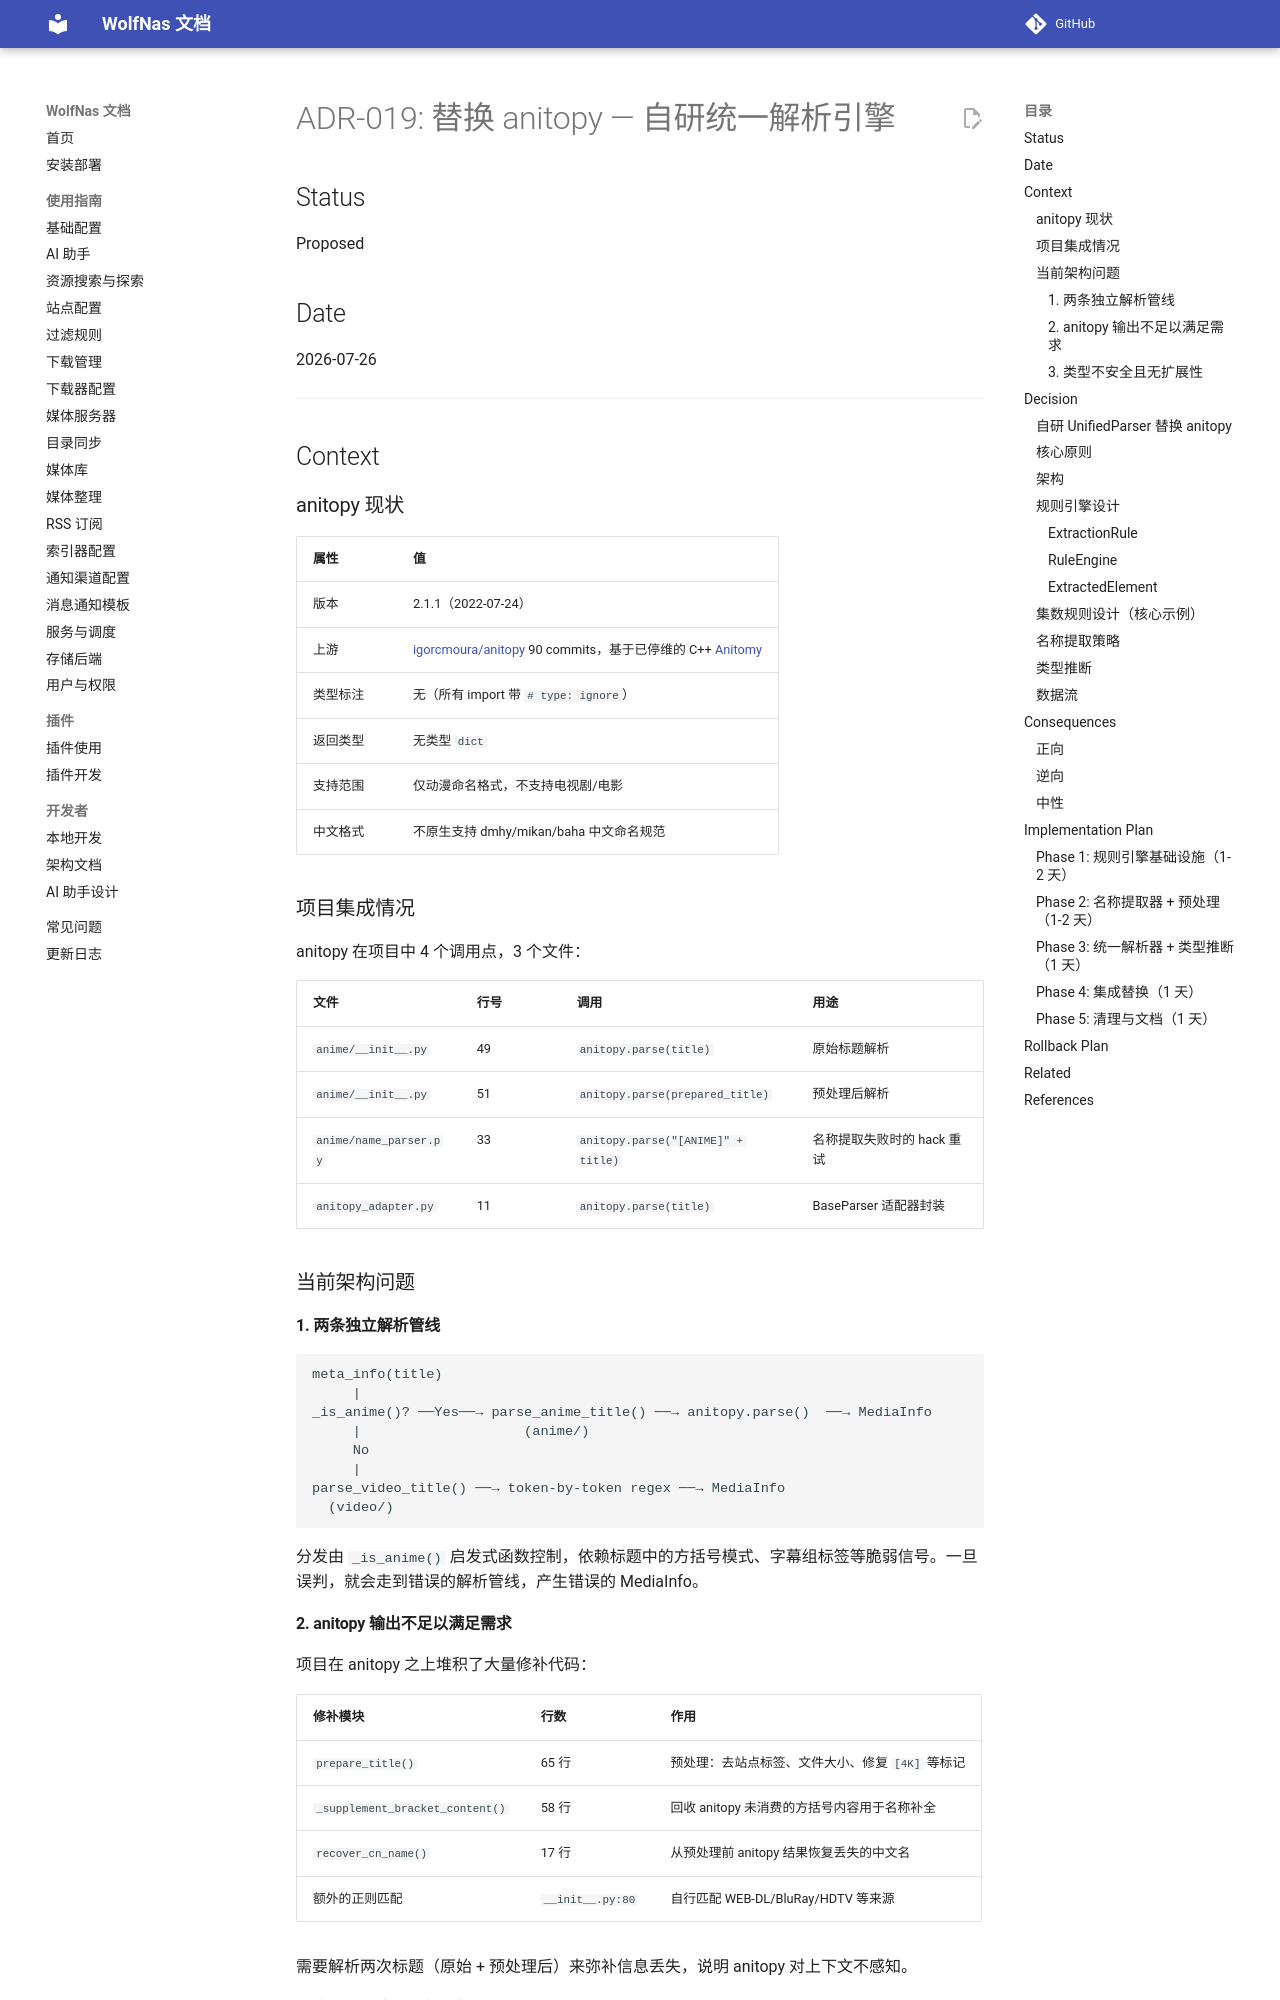

repository: sjh00/wolf-nas-tools · page: decisions/ADR-019-anitopy-replacement-unified-parser/index.html · generator: mkdocs

# ADR-019: 替换 anitopy — 自研统一解析引擎

## Status

Proposed

## Date

2026-07-26

---

## Context

### anitopy 现状

| 属性 | 值 |
|------|------|
| 版本 | 2.1.1（2022-07-24） |
| 上游 | [igorcmoura/anitopy](https://github.com/igorcmoura/anitopy) 90 commits，基于已停维的 C++ [Anitomy](https://github.com/erengy/anitomy) |
| 类型标注 | 无（所有 import 带 `# type: ignore`） |
| 返回类型 | 无类型 `dict` |
| 支持范围 | 仅动漫命名格式，不支持电视剧/电影 |
| 中文格式 | 不原生支持 dmhy/mikan/baha 中文命名规范 |

### 项目集成情况

anitopy 在项目中 4 个调用点，3 个文件：

| 文件 | 行号 | 调用 | 用途 |
|------|------|------|------|
| `anime/__init__.py` | 49 | `anitopy.parse(title)` | 原始标题解析 |
| `anime/__init__.py` | 51 | `anitopy.parse(prepared_title)` | 预处理后解析 |
| `anime/name_parser.py` | 33 | `anitopy.parse("[ANIME]" + title)` | 名称提取失败时的 hack 重试 |
| `anitopy_adapter.py` | 11 | `anitopy.parse(title)` | BaseParser 适配器封装 |

### 当前架构问题

#### 1. 两条独立解析管线

```
meta_info(title)
     |
_is_anime()? ──Yes──→ parse_anime_title() ──→ anitopy.parse()  ──→ MediaInfo
     |                    (anime/)
     No
     |
parse_video_title() ──→ token-by-token regex ──→ MediaInfo
  (video/)
```

分发由 `_is_anime()` 启发式函数控制，依赖标题中的方括号模式、字幕组标签等脆弱信号。一旦误判，就会走到错误的解析管线，产生错误的 MediaInfo。

#### 2. anitopy 输出不足以满足需求

项目在 anitopy 之上堆积了大量修补代码：

| 修补模块 | 行数 | 作用 |
|----------|------|------|
| `prepare_title()` | 65 行 | 预处理：去站点标签、文件大小、修复 `[4K]` 等标记 |
| `_supplement_bracket_content()` | 58 行 | 回收 anitopy 未消费的方括号内容用于名称补全 |
| `recover_cn_name()` | 17 行 | 从预处理前 anitopy 结果恢复丢失的中文名 |
| 额外的正则匹配 | `__init__.py:80` | 自行匹配 WEB-DL/BluRay/HDTV 等来源 |

需要解析两次标题（原始 + 预处理后）来弥补信息丢失，说明 anitopy 对上下文不感知。

#### 3. 类型不安全且无扩展性

- 所有 anitopy import 均使用 `# type: ignore`
- anitopy 返回无类型 `dict`，字段键字符串字面量散布在多个文件中
- 新增规则需要修改 C++ Anitomy 源码（不可行）
- `AnitopyAdapter.parse()` 置信度写死 0.75，无法根据输入质量动态调整

---

## Decision

### 自研 `UnifiedParser` 替换 anitopy

用一个纯 Python 统一解析引擎合并当前 `anime/` 和 `video/` 两条管线，消除`_is_anime()` 分发。

### 核心原则

1. **无外部解析依赖** — 不再依赖 anitopy 或任何第三方命名解析库
2. **声明式规则引擎** — 每条提取规则是独立的 `ExtractionRule`，可组合、可测试、可扩展
3. **内容自推断** — 媒体类型由解析结果推断，不依赖外部启发式分发
4. **完全类型安全** — 所有接口带完整类型标注，通过 pyright strict 检查
5. **向后兼容** — 现有 `BaseParser` / `ParserResult` / `MediaInfo` 接口不变
